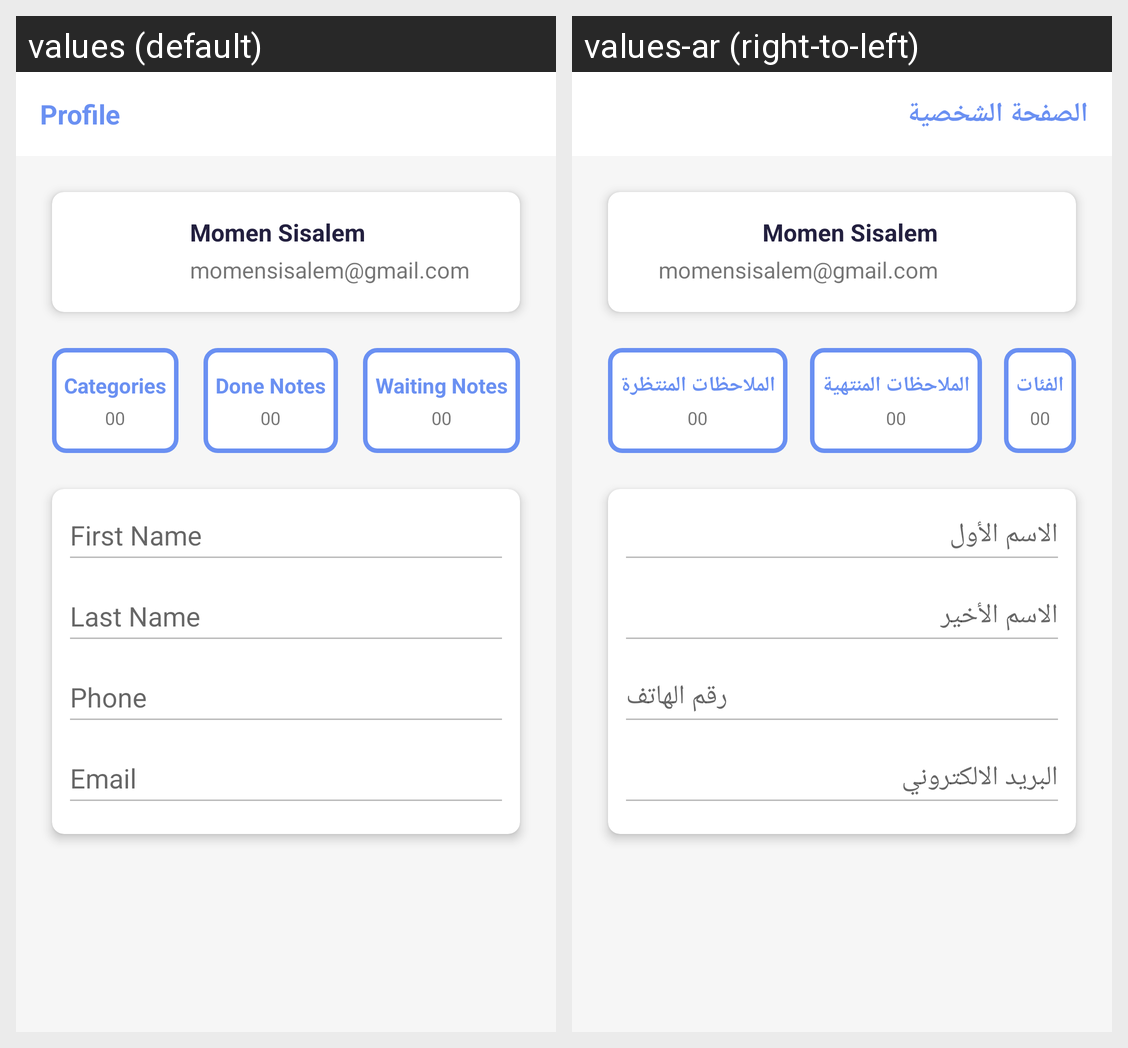

The same Android screen rendered under two of its app's locales, left to right. List the strings drawn on it with the default value and each locale's translation.
Android screen res/layout/fragment_profile.xml rendered under 2 locales, left to right: values (default), values-ar (right-to-left). Device: Nexus 5 (rendered at 1080×1920; each locale shown at half size, 540×960, under a caption strip naming it); theme AppTheme.
Strings drawn on this screen, with the default value and each locale's value (text and hints the layout hard-codes, and strings that could not be matched under every locale, appear in the picture but are not listed):

profile
  values: Profile
  values-ar: الصفحة الشخصية

categories
  values: Categories
  values-ar: الفئات

done_notes
  values: Done Notes
  values-ar: الملاحظات المنتهية

waiting_notes
  values: Waiting Notes
  values-ar: الملاحظات المنتظرة

first_name
  values: First Name
  values-ar: الاسم الأول

last_name
  values: Last Name
  values-ar: الاسم الأخير

phone
  values: Phone
  values-ar: رقم الهاتف

email
  values: Email
  values-ar: البريد الالكتروني
